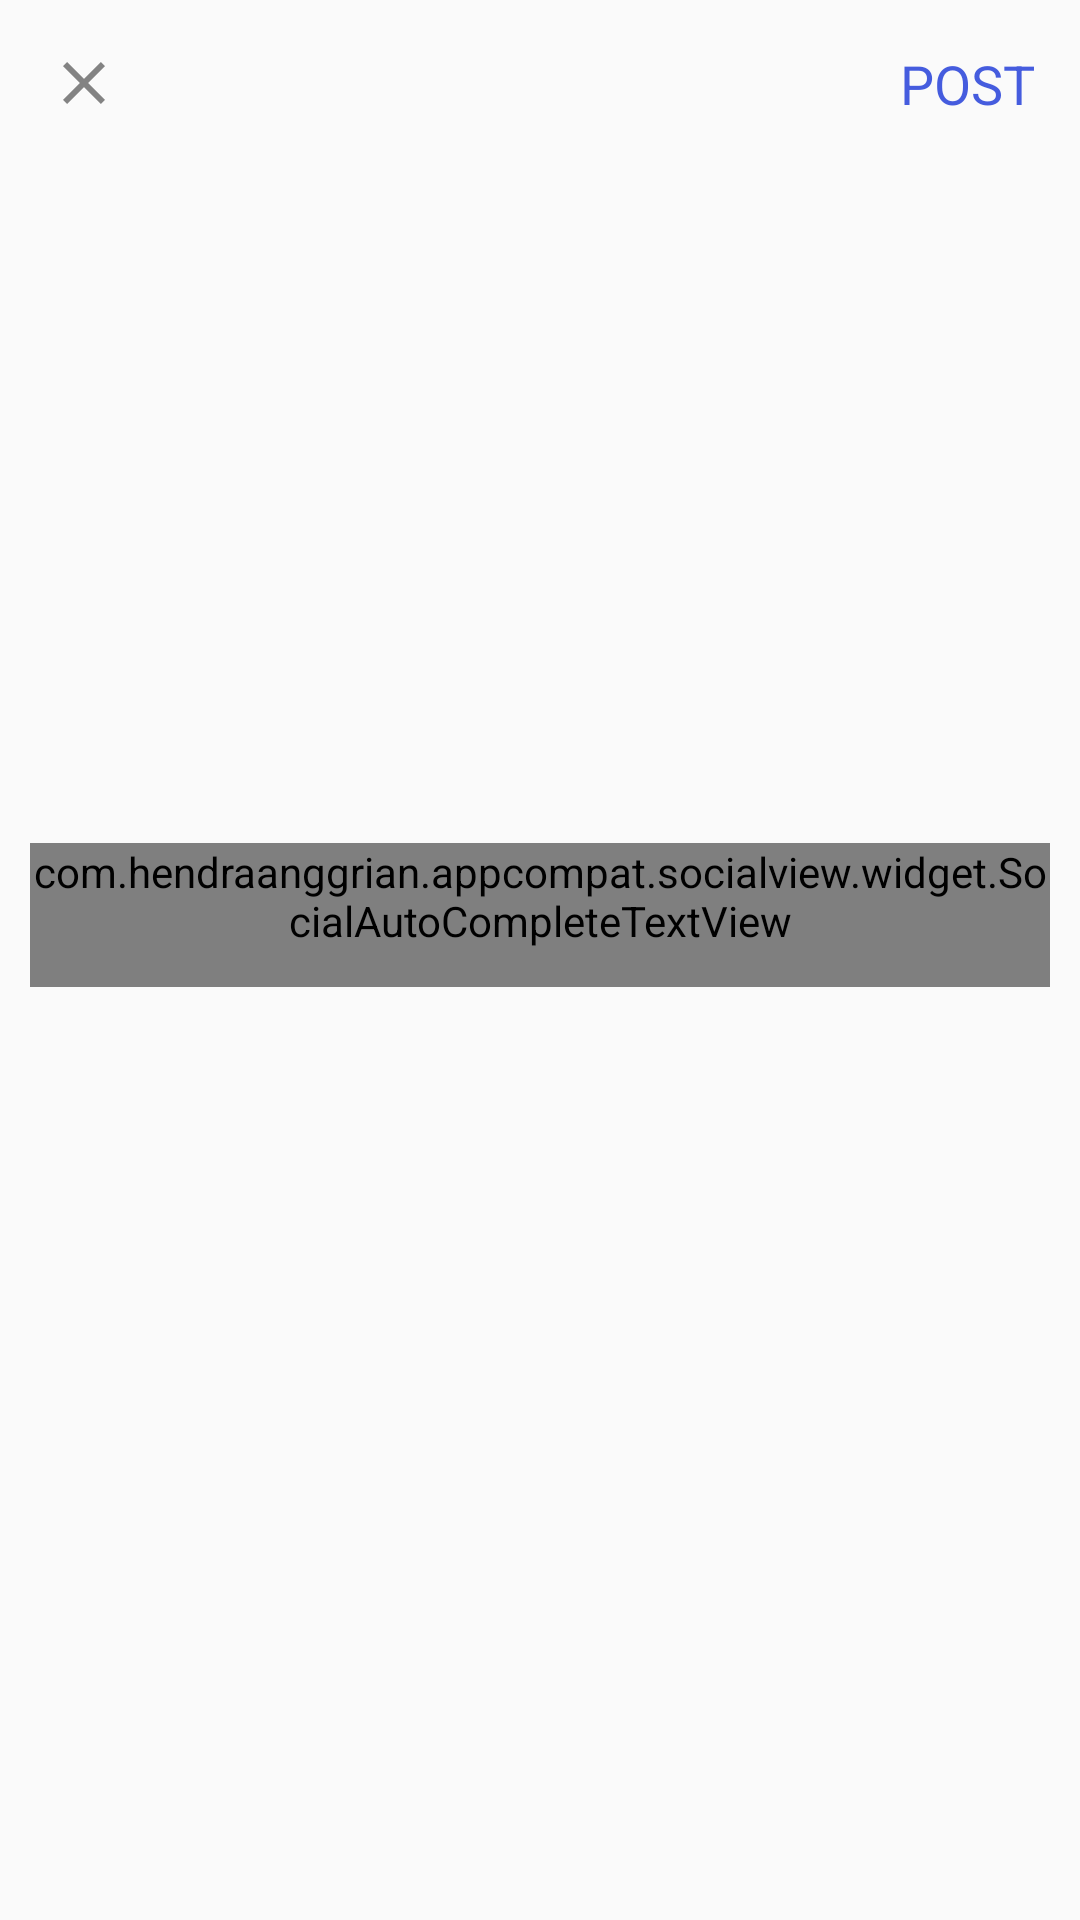

Reconstruct the res/layout file that produces this screen, plus the resources it refers to.
<!-- AndroidManifest.xml: application theme Theme.Realinsta -->
<!-- res/layout/activity_post.xml -->
<?xml version="1.0" encoding="utf-8"?>
<LinearLayout xmlns:android="http://schemas.android.com/apk/res/android"
    xmlns:app="http://schemas.android.com/apk/res-auto"
    android:orientation="vertical"
    xmlns:tools="http://schemas.android.com/tools"
    android:layout_width="match_parent"
    android:layout_height="match_parent"
    tools:context=".PostActivity">

    <com.google.android.material.appbar.AppBarLayout
        android:layout_width="match_parent"
        android:layout_height="wrap_content"
        android:id="@+id/bar"
        android:background="?android:attr/windowBackground">

        <androidx.appcompat.widget.Toolbar
            android:layout_width="match_parent"
            android:layout_height="wrap_content"
            android:background="?android:attr/windowBackground"
            android:id="@+id/toolbar">

            <RelativeLayout
                android:layout_width="match_parent"
                android:layout_height="wrap_content">

                <ImageView
                    android:layout_width="wrap_content"
                    android:layout_height="wrap_content"
                    android:layout_alignParentStart="true"
                    android:src="@drawable/ic_close"
                    android:id="@+id/close"/>

                <TextView
                    android:layout_width="wrap_content"
                    android:layout_height="wrap_content"
                    android:text="POST"
                    android:id="@+id/post"
                    android:textSize="18sp"
                    android:layout_alignParentEnd="true"
                    android:layout_marginRight="15dp"
                    android:textColor="@color/colorPrimary"
                    android:layout_centerVertical="true"/>

            </RelativeLayout>

        </androidx.appcompat.widget.Toolbar>

    </com.google.android.material.appbar.AppBarLayout>

    <LinearLayout
        android:layout_width="match_parent"
        android:layout_height="wrap_content"
        android:padding="10dp"
        android:orientation="vertical">

        <ImageView
            android:layout_width="match_parent"
            android:layout_height="200dp"
            android:layout_gravity="center"
            android:scaleType="centerInside"
            android:src="@mipmap/ic_launcher"
            android:id="@+id/image_added"/>

        <com.hendraanggrian.appcompat.socialview.widget.SocialAutoCompleteTextView
            android:id="@+id/description"
            android:layout_width="match_parent"
            android:layout_height="wrap_content"
            android:layout_marginTop="15dp"
            android:hint="Description..."
            android:maxLines="5"
            android:minHeight="48dp"
            app:hashtagColor="@color/colorPrimary"
            app:socialFlags="hashtag|mention" />

    </LinearLayout>

</LinearLayout>
<!-- resources referenced by this layout -->
<resources>
  <color name="colorPrimary">#455cde</color>
  <!-- drawable ic_close (drawable) -->
  <vector xmlns:android="http://schemas.android.com/apk/res/android"
      android:width="24dp"
      android:height="24dp"
      android:viewportWidth="24"
      android:viewportHeight="24"
      android:tint="#333333"
      android:alpha="0.6">
      <path
          android:fillColor="#FF000000"
          android:pathData="M19,6.41L17.59,5 12,10.59 6.41,5 5,6.41 10.59,12 5,17.59 6.41,19 12,13.41 17.59,19 19,17.59 13.41,12z"/>
  </vector>
  <style name="Theme.Realinsta" parent="Base.Theme.Realinsta" />
  <style name="Base.Theme.Realinsta" parent="Theme.AppCompat.Light.NoActionBar">
          
          
          
          <item name="colorPrimary">@color/colorPrimary</item>
          <item name="colorPrimaryDark">@color/colorPrimaryDark</item>
          <item name="colorAccent">@color/colorAccent</item>
      </style>
  <color name="colorPrimaryDark">#000d3d</color>
  <color name="colorAccent">#c2bdbf</color>
</resources>
